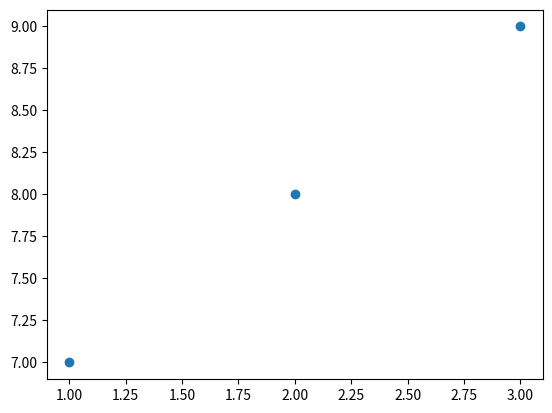

The matplotlib source for this figure:
import numpy as np
print("hola mundo")

from matplotlib import pyplot as plt

A = [1,2,3]
B = [4,5,6]
C = [7, 8, 9]

A = np.array(A)
B = np.array(C)

plt.figure()
plt.scatter(A,B)
plt.show()
